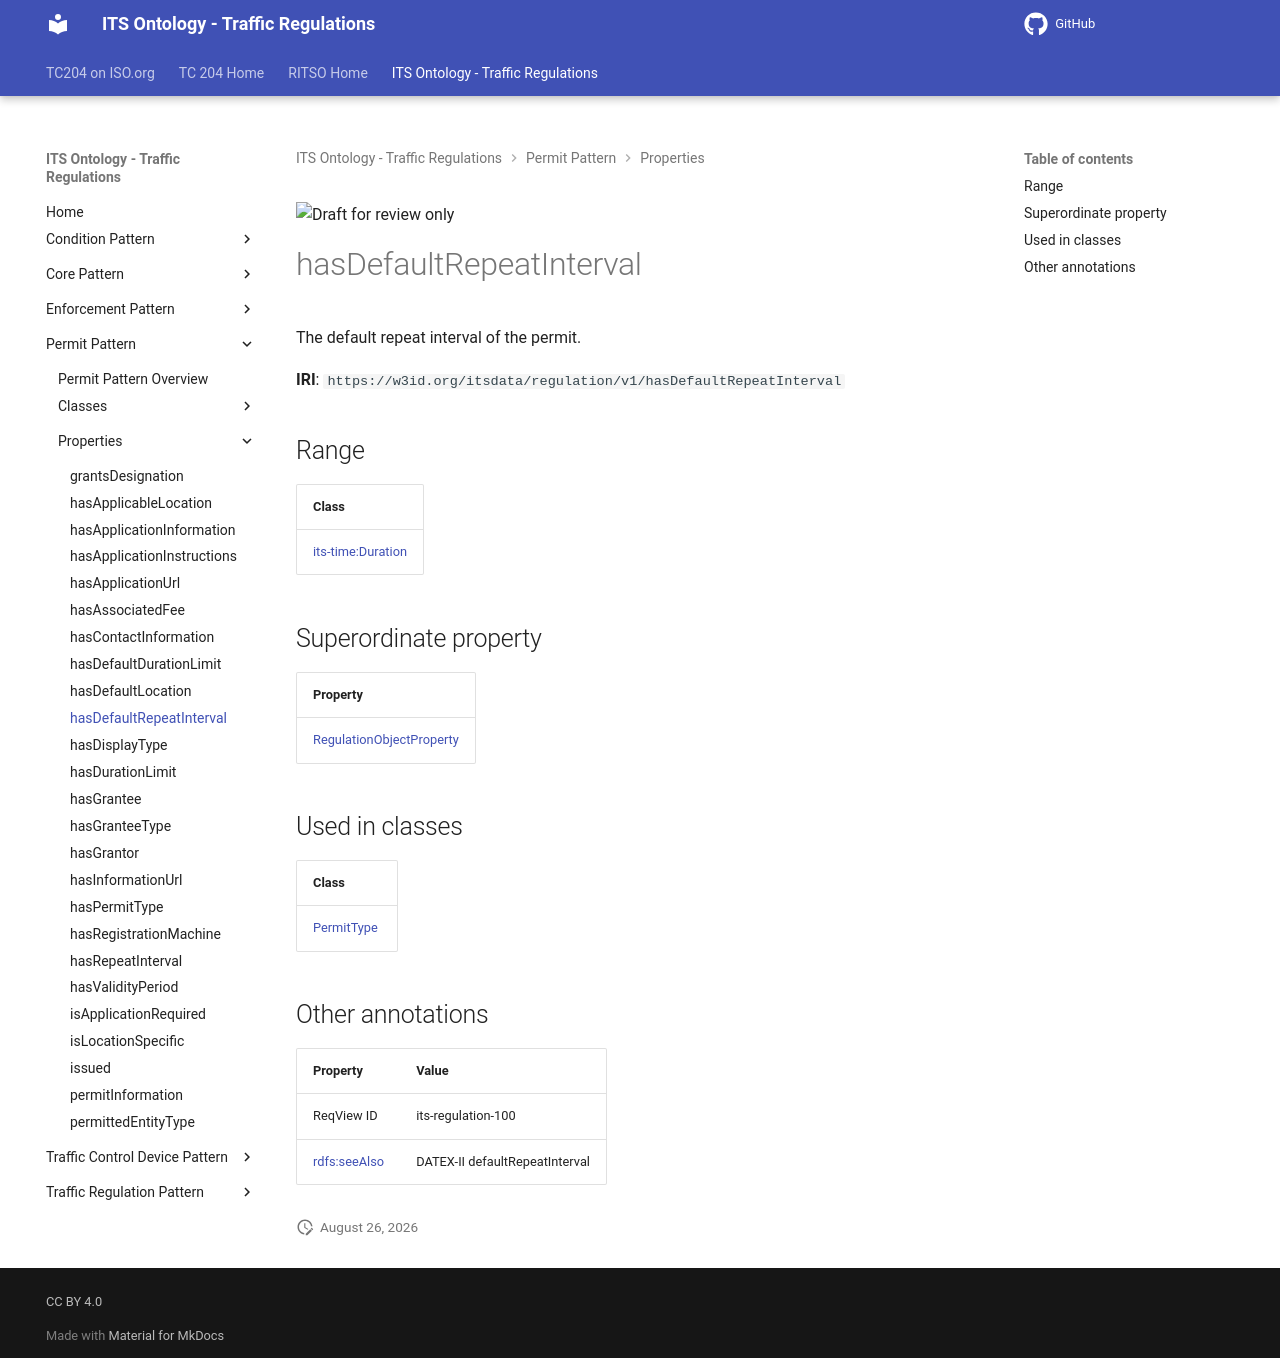

repository: ISO-TC204/ontology-its-regulation · page: v0.0.3-alpha.3/properties/hasDefaultRepeatInterval/index.html · generator: mkdocs

![Draft for review only](https://isotc204.org/assets/img/draft_for_review.svg)

# hasDefaultRepeatInterval

The default repeat interval of the permit.

**IRI**: `https://w3id.org/itsdata/regulation/v1/hasDefaultRepeatInterval`

## Range

| Class |
|-------|
| [its-time:Duration](https://w3id.org/itsdata/time/v1/Duration) |

## Superordinate property

| Property |
|-------|
| [RegulationObjectProperty](RegulationObjectProperty.md) |

## Used in classes

| Class |
|-------|
| [PermitType](../classes/PermitType.md) |

## Other annotations

| Property | Value |
|----------|-------|
| ReqView ID | its-regulation-100 |
| [rdfs:seeAlso](https://w3id.org/citydata/imported/rdfs/seeAlso) | DATEX-II defaultRepeatInterval |
